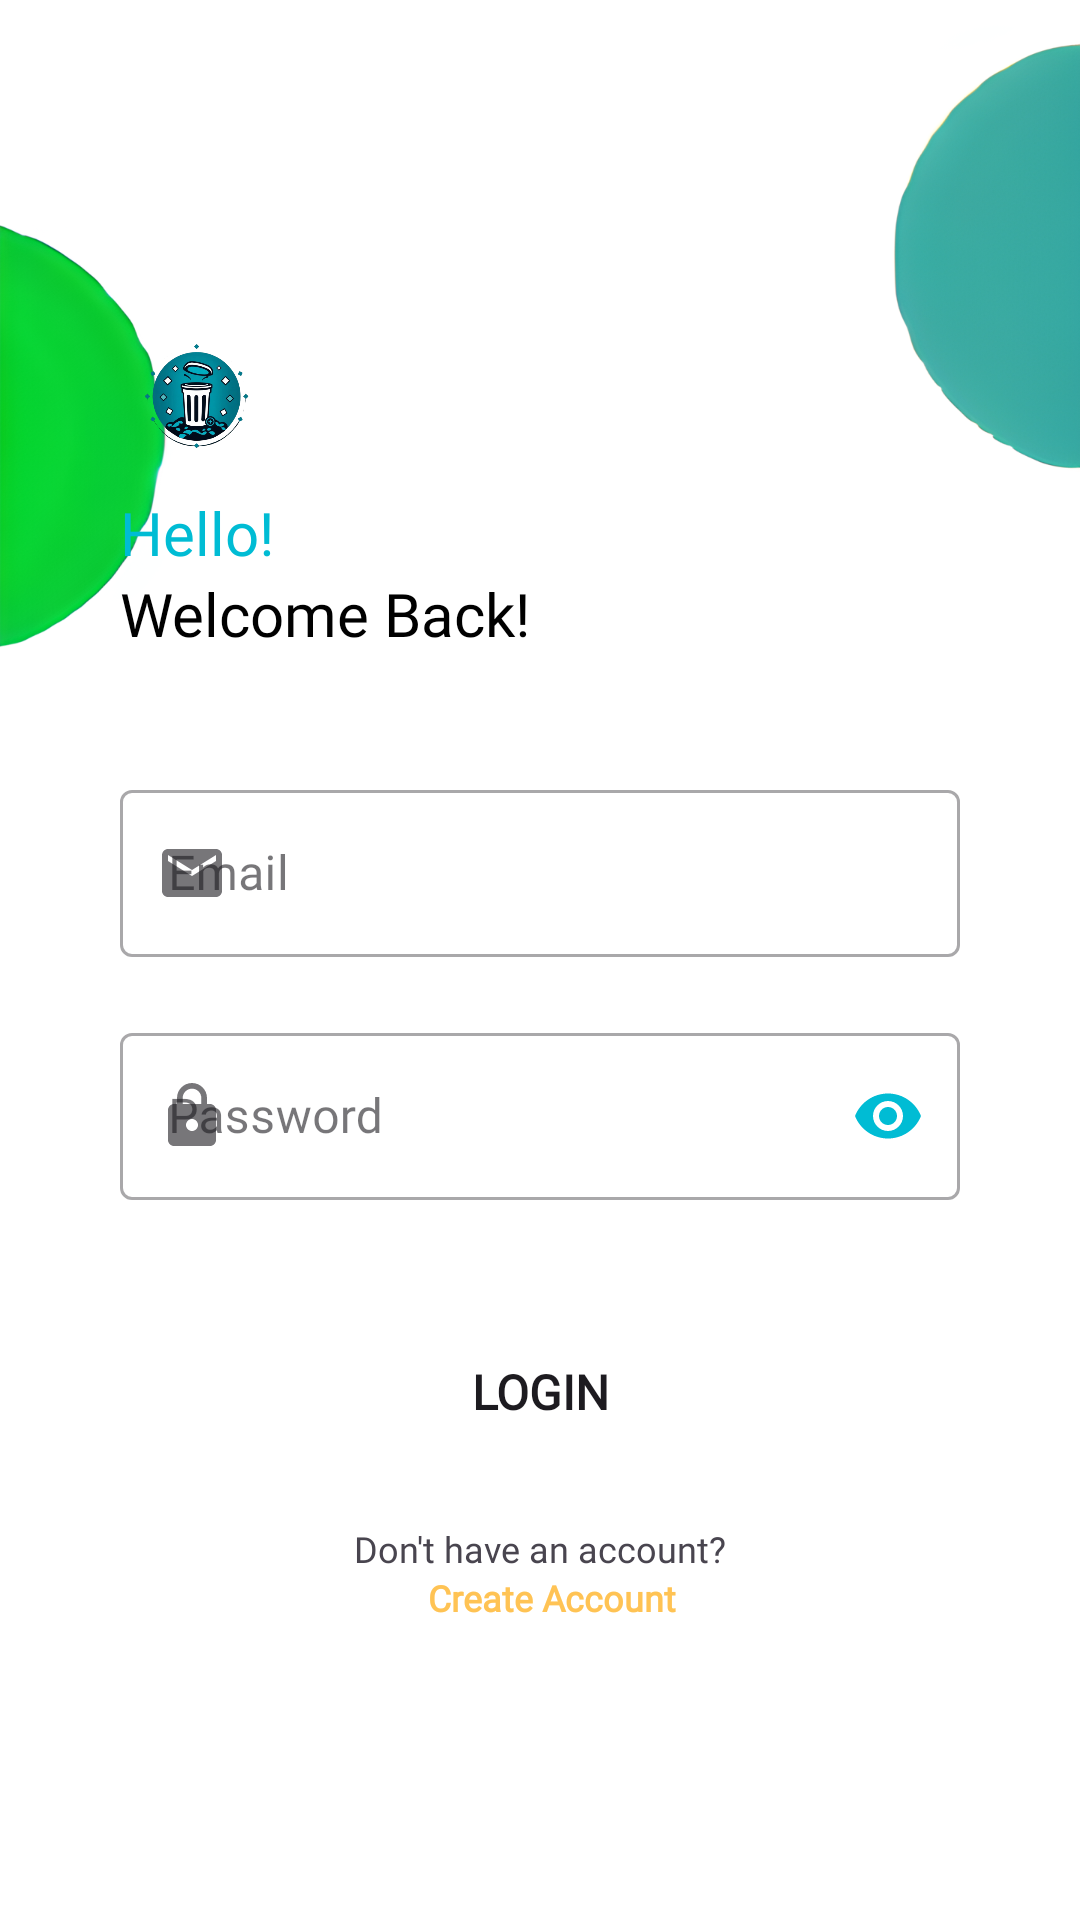

Write the Android layout XML for this screen, with the resource values it uses.
<!-- AndroidManifest.xml: application theme Theme.Diftrash -->
<!-- res/layout/fragment_input_login.xml -->
<?xml version="1.0" encoding="utf-8"?>
<LinearLayout xmlns:android="http://schemas.android.com/apk/res/android"
    xmlns:app="http://schemas.android.com/apk/res-auto"
    xmlns:tools="http://schemas.android.com/tools"
    android:layout_width="match_parent"
    android:layout_height="match_parent"
    android:background="@drawable/login"
    android:padding="40dp"
    android:orientation="vertical"
    tools:context=".ui.LoginActivity">

    <ImageView
        android:id="@+id/imageView4"
        android:layout_width="51dp"
        android:layout_height="64dp"
        android:layout_marginTop="60dp"
        android:contentDescription="@string/logo"
        app:srcCompat="@drawable/logo" />

    <TextView
        android:layout_width="match_parent"
        android:layout_height="wrap_content"
        android:text="@string/hello"
        android:textSize="20sp"
        android:textColor="@color/cyan"
        android:layout_marginTop="0dp"
        android:fontFamily="@font/poppins_bold" />

    <TextView
        android:layout_width="match_parent"
        android:layout_height="wrap_content"
        android:text="@string/welcome_back"
        android:textSize="20sp"
        android:textColor="@color/black"
        android:fontFamily="@font/poppins_bold" />


    <com.google.android.material.textfield.TextInputLayout
        android:layout_width="match_parent"
        android:layout_height="wrap_content"
        android:layout_marginTop="40dp"
        app:startIconDrawable="@drawable/email"
        style="@style/Widget.MaterialComponents.TextInputLayout.OutlinedBox">

        <com.google.android.material.textfield.TextInputEditText
            android:id="@+id/input_email"
            android:layout_width="match_parent"
            android:layout_height="wrap_content"
            android:hint="@string/email"
            android:textColor="@color/black"
            android:fontFamily="@font/poppins_regular"
            android:inputType="textEmailAddress"/>
    </com.google.android.material.textfield.TextInputLayout>

    <com.google.android.material.textfield.TextInputLayout
        android:layout_width="match_parent"
        android:layout_height="wrap_content"
        android:layout_marginTop="20dp"
        app:passwordToggleEnabled="true"
        app:passwordToggleTint="@color/cyan"
        app:startIconDrawable="@drawable/lock"
        style="@style/Widget.MaterialComponents.TextInputLayout.OutlinedBox">

        <com.google.android.material.textfield.TextInputEditText
            android:id="@+id/input_password_toggle"
            android:layout_width="match_parent"
            android:layout_height="wrap_content"
            android:hint="@string/password"
            android:textColor="@color/black"
            android:fontFamily="@font/poppins_regular"
            android:inputType="textPassword"/>
    </com.google.android.material.textfield.TextInputLayout>

    <Button
        android:id="@+id/btn_login"
        android:layout_width="match_parent"
        android:layout_height="wrap_content"
        android:textStyle="bold"
        android:textSize="16sp"
        android:layout_marginTop="40dp"
        android:background="@drawable/round_btn"
        android:text="@string/LOGIN"
        android:fontFamily="@font/poppins_semibold"/>

    <LinearLayout
        android:layout_width="match_parent"
        android:layout_height="wrap_content"
        android:orientation="vertical"
        android:layout_marginTop="20dp"
        android:gravity="center">

        <TextView
            android:layout_width="wrap_content"
            android:layout_height="wrap_content"
            android:text="@string/dont_have_account"
            android:fontFamily="@font/poppins_regular"
            android:textSize="12sp"/>
        <TextView
            android:id="@+id/txt_create_account"
            android:layout_width="wrap_content"
            android:layout_height="wrap_content"
            android:text="@string/create_account"
            android:fontFamily="@font/poppins_semibold"
            android:textSize="12sp"
            android:textStyle="bold"
            android:textColor="@color/orange"
            android:layout_marginStart="4dp"/>
    </LinearLayout>

</LinearLayout>
<!-- resources referenced by this layout -->
<resources>
  <color name="black">#FF000000</color>
  <color name="cyan">#00BCD4</color>
  <color name="orange">#FFC354</color>
  <!-- drawable email (drawable) -->
  <vector xmlns:android="http://schemas.android.com/apk/res/android"
      android:width="24dp"
      android:height="24dp"
      android:viewportWidth="24"
      android:viewportHeight="24"
      android:tint="@color/cyan">
      <path
          android:fillColor="@color/cyan"
          android:pathData="M20,4L4,4c-1.1,0 -1.99,0.9 -1.99,2L2,18c0,1.1 0.9,2 2,2h16c1.1,0 2,-0.9 2,-2L22,6c0,-1.1 -0.9,-2 -2,-2zM20,8l-8,5 -8,-5L4,6l8,5 8,-5v2z"/>
  </vector>
  <!-- drawable lock (drawable) -->
  <vector xmlns:android="http://schemas.android.com/apk/res/android"
      android:width="24dp"
      android:height="24dp"
      android:viewportWidth="24"
      android:viewportHeight="24"
      android:tint="@color/cyan">
      <path
          android:fillColor="@color/cyan"
          android:pathData="M18,8h-1L17,6c0,-2.76 -2.24,-5 -5,-5S7,3.24 7,6v2L6,8c-1.1,0 -2,0.9 -2,2v10c0,1.1 0.9,2 2,2h12c1.1,0 2,-0.9 2,-2L20,10c0,-1.1 -0.9,-2 -2,-2zM12,17c-1.1,0 -2,-0.9 -2,-2s0.9,-2 2,-2 2,0.9 2,2 -0.9,2 -2,2zM15.1,8L8.9,8L8.9,6c0,-1.71 1.39,-3.1 3.1,-3.1 1.71,0 3.1,1.39 3.1,3.1v2z"/>
  </vector>
  <!-- drawable login: png bitmap (drawable, 330154 bytes) -->
  <!-- drawable logo: png bitmap (drawable, 132148 bytes) -->
  <string name="LOGIN">LOGIN</string>
  <string name="create_account">Create Account</string>
  <string name="dont_have_account">Don\'t have an account?</string>
  <string name="email">Email</string>
  <string name="hello">Hello!</string>
  <string name="logo">logo</string>
  <string name="password">Password</string>
  <string name="welcome_back">Welcome Back!</string>
  <style name="Theme.Diftrash" parent="Base.Theme.Diftrash" />
  <style name="Base.Theme.Diftrash" parent="Theme.Material3.DayNight.NoActionBar">
          <item name="colorPrimary">@color/cyan</item>
          <item name="colorPrimaryVariant">@color/cyan</item>
      </style>
</resources>
